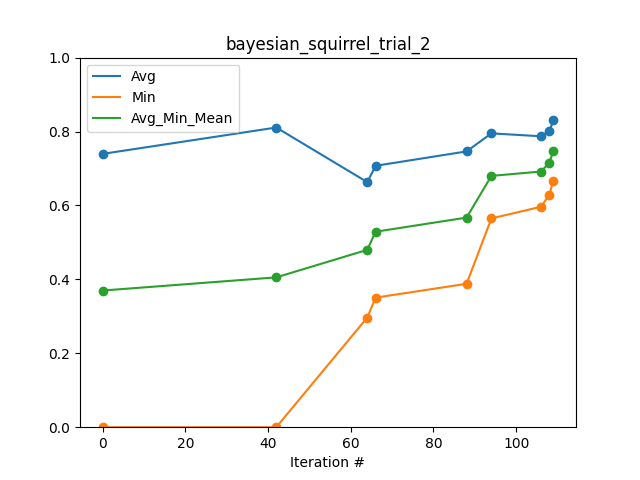

The table this chart was drawn from, first rows:
Iteration #, Avg, Min, Avg_Min_Mean
0, 0.7395, 0.0, 0.3697
42, 0.8108, 0.0, 0.4054
64, 0.663, 0.2967, 0.4799
66, 0.7072, 0.3505, 0.5289
88, 0.7462, 0.388, 0.5671
94, 0.795, 0.5649, 0.6799
106, 0.7871, 0.5965, 0.6918
108, 0.802, 0.6289, 0.7154
109, 0.8298, 0.6672, 0.7485
